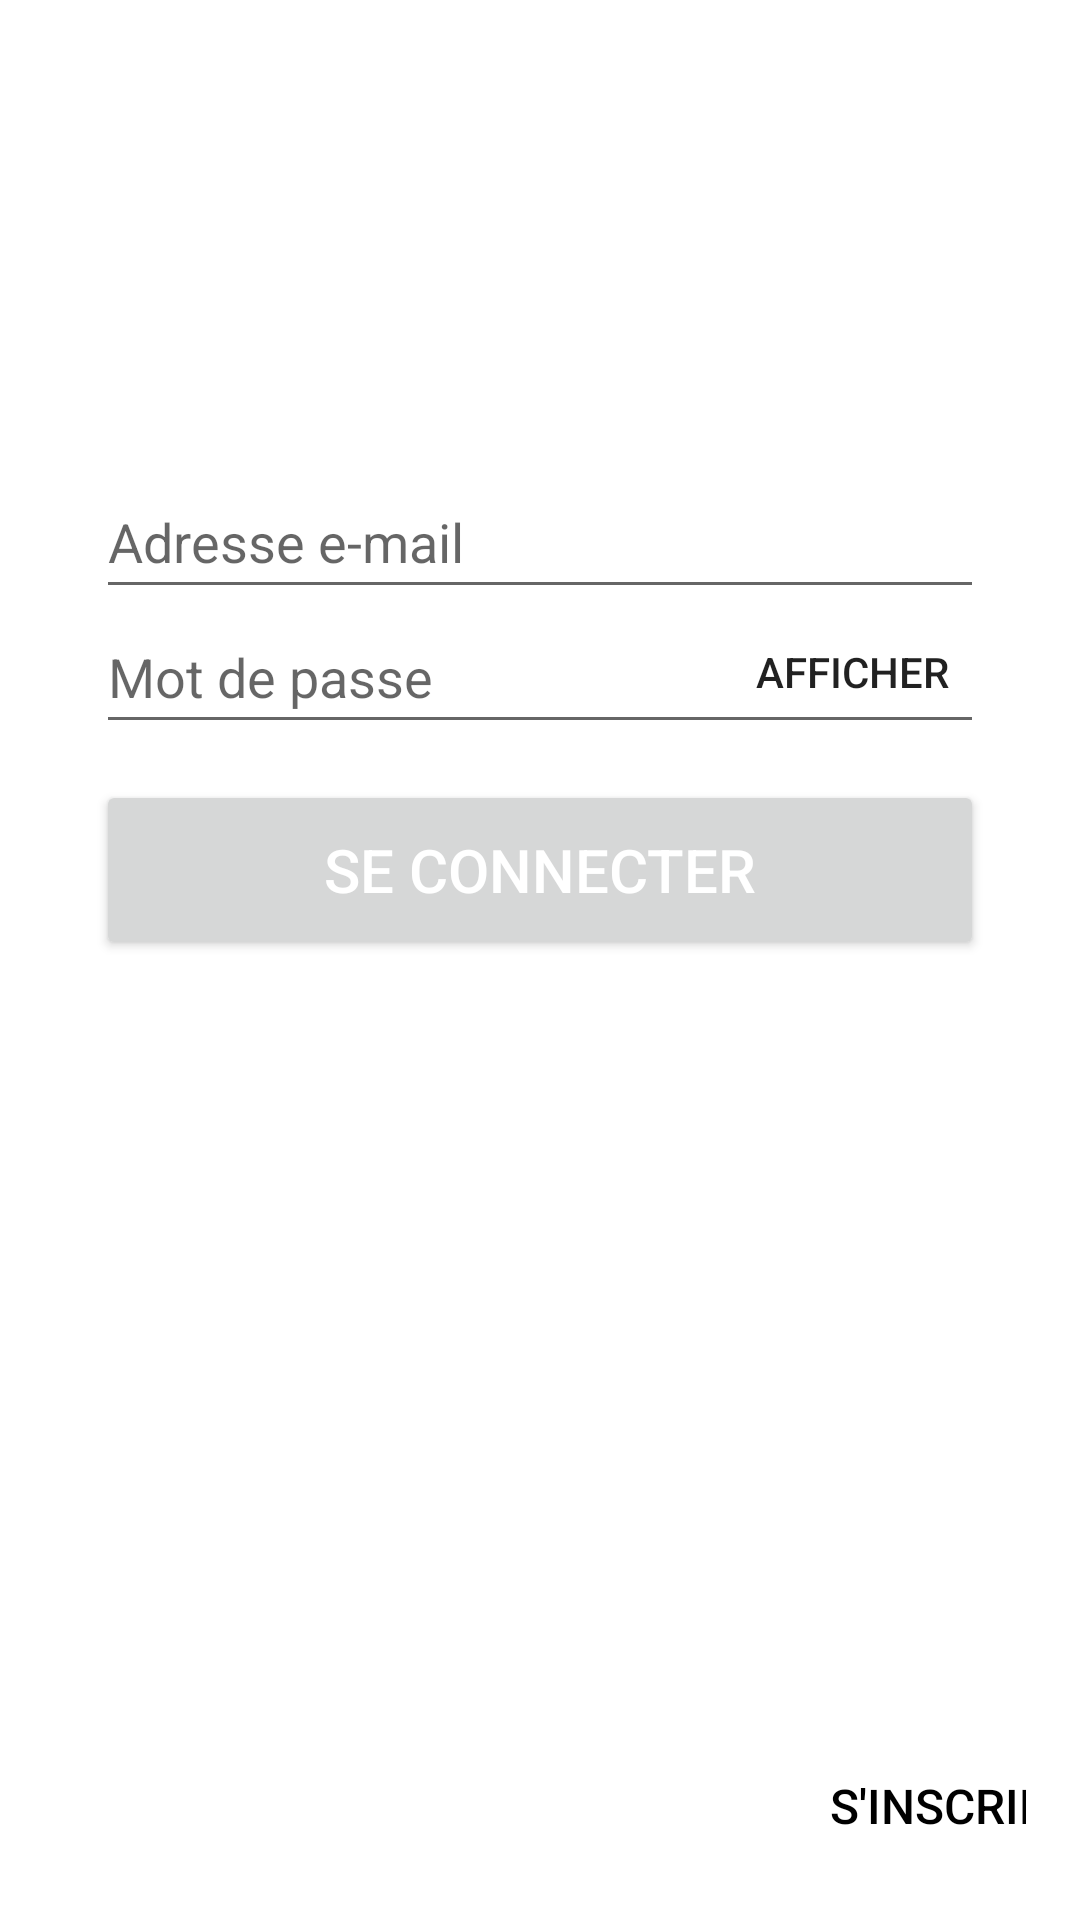

Here is an Android app screen rendered from its layout file. Give the layout XML and the strings, colors and styles it references.
<!-- AndroidManifest.xml: application theme Theme.NeuroSight -->
<!-- res/layout/activity_authentification.xml -->
<?xml version="1.0" encoding="utf-8"?>
<RelativeLayout xmlns:android="http://schemas.android.com/apk/res/android"
    android:layout_width="match_parent"
    android:layout_height="match_parent">

    <ImageView
        android:id="@+id/background_image"
        android:layout_width="match_parent"
        android:layout_height="match_parent"
        android:scaleType="centerCrop"
        android:src="@drawable/back2" />

    <View
        android:id="@+id/top_space"
        android:layout_width="wrap_content"
        android:layout_height="5dp"
        android:background="@color/transparent" />

    <TextView
        android:id="@+id/title_textview"
        android:layout_width="200dp"
        android:layout_height="60dp"
        android:layout_marginLeft="130dp"
        android:layout_marginTop="45dp"
        android:text="Bienvenue"
        android:textColor="@android:color/white"
        android:textSize="40sp"
        android:textStyle="bold" />

    <EditText
        android:id="@+id/email_edittext"
        android:layout_width="match_parent"
        android:layout_height="wrap_content"
        android:layout_marginHorizontal="32dp"
        android:layout_marginTop="155dp"
        android:hint="Adresse e-mail"
        android:inputType="textEmailAddress"
        android:minHeight="48dp"
        android:textSize="18sp" />

    <EditText
        android:id="@+id/password_edittext"
        android:layout_width="match_parent"
        android:layout_height="wrap_content"
        android:layout_marginHorizontal="32dp"
        android:layout_marginTop="200dp"
        android:hint="Mot de passe"
        android:inputType="textPassword"
        android:minHeight="48dp"
        android:textSize="18sp" />

    <ToggleButton
        android:id="@+id/password_toggle_button"
        android:layout_width="wrap_content"
        android:layout_height="wrap_content"
        android:layout_alignTop="@id/password_edittext"
        android:layout_alignBottom="@id/password_edittext"
        android:layout_alignEnd="@id/password_edittext"
        android:background="@android:color/transparent"
        android:textOff="Afficher"
        android:textOn="Cacher" />

    <Button
        android:id="@+id/login_button"
        android:layout_width="350dp"
        android:layout_height="60dp"
        android:layout_marginHorizontal="32dp"
        android:layout_marginLeft="30dp"
        android:layout_marginTop="260dp"
        android:text="Se connecter"
        android:textColor="@android:color/white"
        android:textSize="20sp" />

    <Button
        android:id="@+id/forgot_password_button"
        android:layout_width="500dp"
        android:layout_height="wrap_content"
        android:layout_below="@id/password_edittext"
        android:layout_alignStart="@id/password_edittext"
        android:layout_marginStart="-41dp"
        android:layout_marginTop="72dp"
        android:background="@android:color/transparent"
        android:text="Mot de passe oublié?"
        android:textColor="@android:color/white"
        android:textSize="16sp" />

    <LinearLayout
        android:layout_width="wrap_content"
        android:layout_height="wrap_content"
        android:layout_below="@id/login_button"
        android:layout_alignStart="@id/login_button"
        android:layout_alignParentEnd="true"
        android:layout_marginStart="-18dp"
        android:layout_marginTop="252dp"
        android:layout_marginEnd="18dp"
        android:gravity="center_vertical">

        <TextView
            android:layout_width="wrap_content"
            android:layout_height="wrap_content"
            android:layout_marginStart="16dp"
            android:text="Vous n'avez pas un compte ? "
            android:textColor="@android:color/white"
            android:textSize="16sp" />

        <Button
            android:id="@+id/register_button"
            android:layout_width="158dp"
            android:layout_height="60dp"
            android:background="@android:color/transparent"
            android:text="S'inscrire"
            android:textColor="@android:color/black"
            android:textSize="16sp" />
    </LinearLayout>
</RelativeLayout>
<!-- resources referenced by this layout -->
<resources>
  <style name="Theme.NeuroSight" parent="Theme.MaterialComponents.DayNight.DarkActionBar">
          
          <item name="colorPrimary">@color/purple_500</item>
          <item name="colorPrimaryVariant">@color/purple_700</item>
          <item name="colorOnPrimary">@color/white</item>
          
          <item name="colorSecondary">@color/teal_200</item>
          <item name="colorSecondaryVariant">@color/teal_700</item>
          <item name="colorOnSecondary">@color/black</item>
          
          <item name="android:statusBarColor">?attr/colorPrimaryVariant</item>
          
      </style>
  <!-- not gathered from this repository: default colours our renderer supplied (Android Studio template values) -->
  <color name="purple_500">#FF6200EE</color>
  <color name="purple_700">#FF3700B3</color>
  <color name="teal_200">#FF03DAC5</color>
  <color name="teal_700">#FF018786</color>
  <color name="black">#FF000000</color>
  <color name="white">#FFFFFFFF</color>
</resources>
